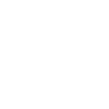
t = 0.00 s
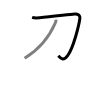
t = 1.50 s
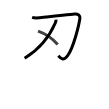
t = 2.75 s
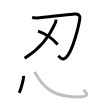
t = 4.25 s
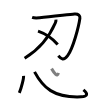
t = 5.50 s
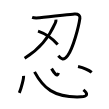
t = 7.00 s

The animated SVG that drew these frames (rendered in a browser with its animation timeline set to each time). Animation: 7 SMIL elements (animate=7); one cycle of 7.00 s.

<svg width="109px" height="109px" viewBox="0 0 px 109px" xmlns="http://www.w3.org/2000/svg" xmlns:xlink="http://www.w3.org/1999/xlink" xml:space="preserve" version="1.1"  baseProfile="full">
<path d="M32.12,17.44c2.45,0.8,5.01,0.54,7.52,0.32c12.21-1.07,29.09-3.29,34.89-3.78c4.04-0.34,5.7,1.79,5.36,4.19c-1.14,8.21-6.72,30.07-12.23,37.38c-4,5.3-6.33,3.6-9.35,0.16" style="fill:none;stroke:black;stroke-width:3;opacity:0">
  <animate attributeType="CSS" attributeName="opacity" from="0" to="1" begin="0s" dur="1s" repeatCount="0" fill="freeze" />
</path>
<path d="M55.96,19.6c0.09,0.9-0.14,2.15-0.68,3.38C50.5,34,41.38,48.12,24.62,58.21" style="fill:none;stroke:black;stroke-width:3;opacity:0">
  <animate attributeType="CSS" attributeName="opacity" from="0" to="1" begin="1s" dur="1s" repeatCount="0" fill="freeze" />
</path>
<path d="M38.03,31.13c6.85,2.32,14.72,7.62,19.67,13.4" style="fill:none;stroke:black;stroke-width:3;opacity:0">
  <animate attributeType="CSS" attributeName="opacity" from="0" to="1" begin="2s" dur="1s" repeatCount="0" fill="freeze" />
</path>
<path d="M23.58,75.84c0.24,2.4-2.37,12.99-4.27,16.99" style="fill:none;stroke:black;stroke-width:3;opacity:0">
  <animate attributeType="CSS" attributeName="opacity" from="0" to="1" begin="3s" dur="1s" repeatCount="0" fill="freeze" />
</path>
<path d="M34.54,71.84C43,87.5,53.5,98,81.04,96.83c6.97-0.3,6.96-3.2,2.38-6.95" style="fill:none;stroke:black;stroke-width:3;opacity:0">
  <animate attributeType="CSS" attributeName="opacity" from="0" to="1" begin="4s" dur="1s" repeatCount="0" fill="freeze" />
</path>
<path d="M51.55,68.63c2.95,4.99,5.84,8.66,6.84,4.33" style="fill:none;stroke:black;stroke-width:3;opacity:0">
  <animate attributeType="CSS" attributeName="opacity" from="0" to="1" begin="5s" dur="1s" repeatCount="0" fill="freeze" />
</path>
<path d="M78.03,66.45c5.33,1.2,9.33,2.29,13.66,6" style="fill:none;stroke:black;stroke-width:3;opacity:0">
  <animate attributeType="CSS" attributeName="opacity" from="0" to="1" begin="6s" dur="1s" repeatCount="0" fill="freeze" />
</path>
</svg>
